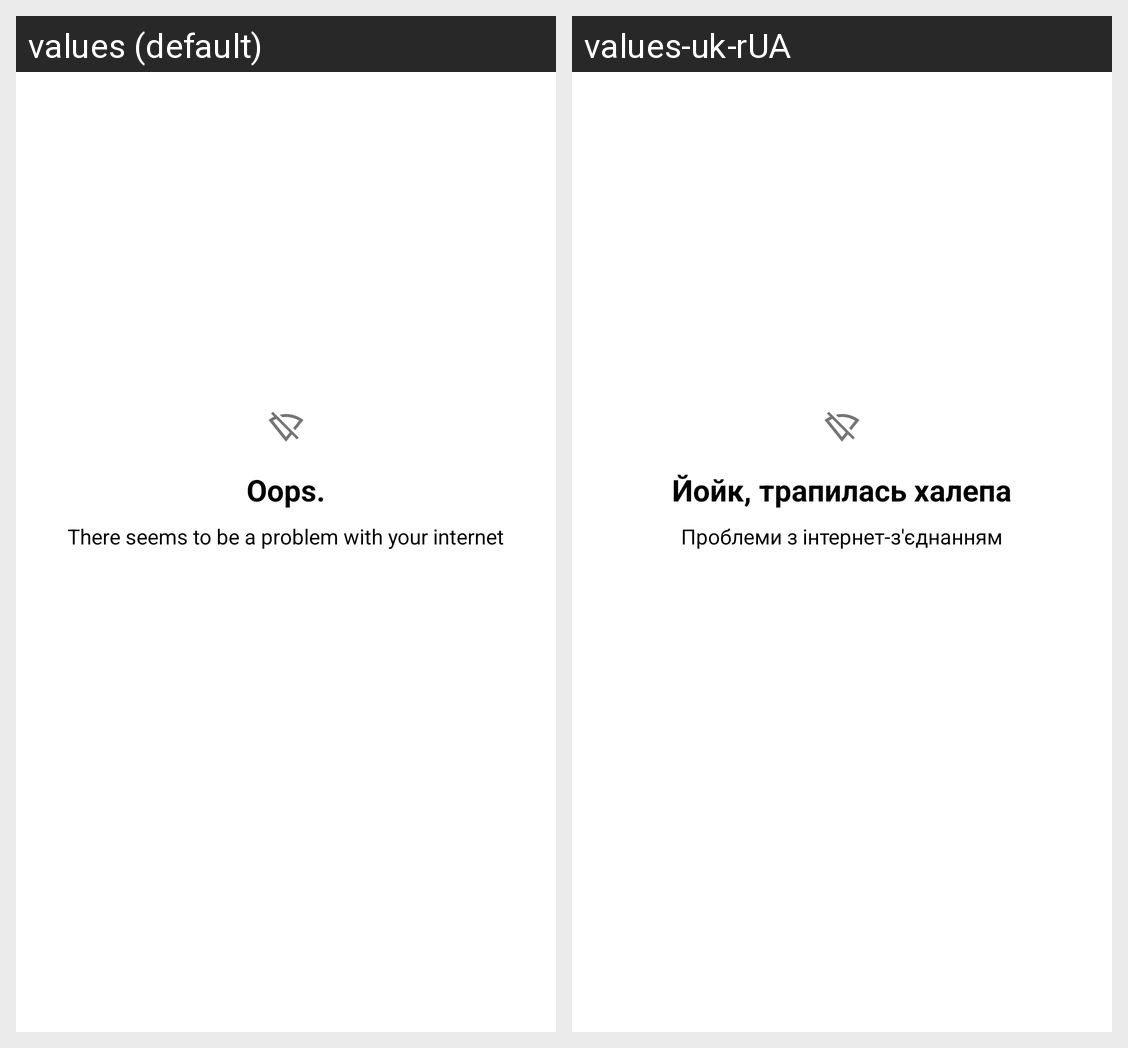

The same Android screen rendered under two of its app's locales, left to right. List the strings drawn on it with the default value and each locale's translation.
Android screen res/layout/network_error_layout.xml rendered under 2 locales, left to right: values (default), values-uk-rUA. Device: Nexus 5 (rendered at 1080×1920; each locale shown at half size, 540×960, under a caption strip naming it); theme AppTheme.
Strings drawn on this screen, with the default value and each locale's value (text and hints the layout hard-codes, and strings that could not be matched under every locale, appear in the picture but are not listed):

error_network
  values: Oops.
  values-uk-rUA: Йойк, трапилась халепа

error_network_subtitle
  values: There seems to be a problem with your internet
  values-uk-rUA: Проблеми з інтернет-з'єднанням
